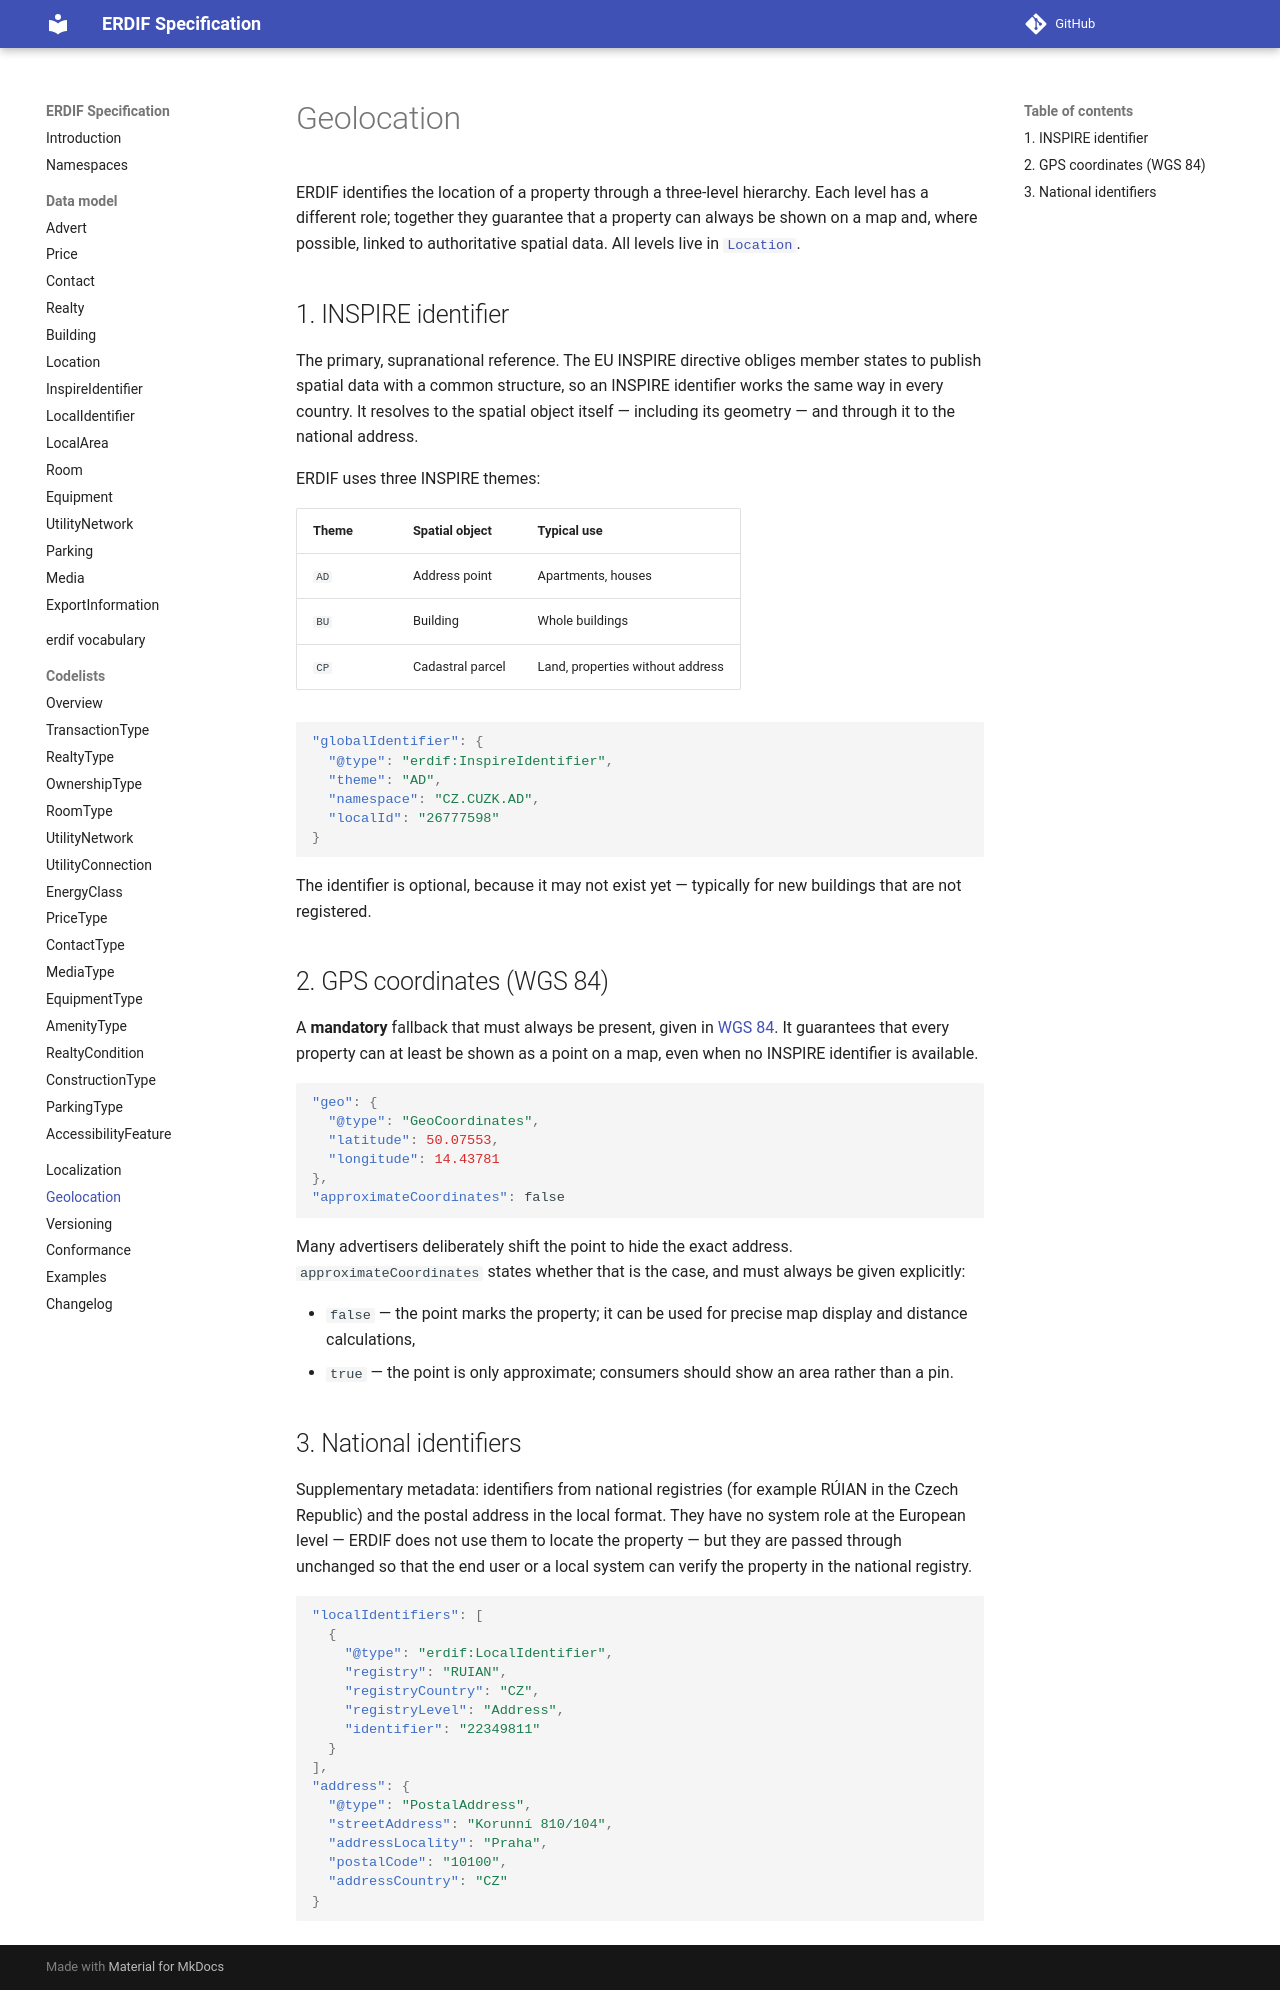

repository: erdif-org/erdif-spec · page: dev/geolocation/index.html · generator: mkdocs

# Geolocation

ERDIF identifies the location of a property through a three-level
hierarchy. Each level has a different role; together they guarantee that a
property can always be shown on a map and, where possible, linked to
authoritative spatial data. All levels live in [`Location`](model/location.md).

## 1. INSPIRE identifier

The primary, supranational reference. The EU INSPIRE directive obliges
member states to publish spatial data with a common structure, so an
INSPIRE identifier works the same way in every country. It resolves to the
spatial object itself — including its geometry — and through it to the
national address.

ERDIF uses three INSPIRE themes:

| Theme | Spatial object   | Typical use                    |
|-------|------------------|--------------------------------|
| `AD`  | Address point    | Apartments, houses             |
| `BU`  | Building         | Whole buildings                |
| `CP`  | Cadastral parcel | Land, properties without address |

```json
"globalIdentifier": {
  "@type": "erdif:InspireIdentifier",
  "theme": "AD",
  "namespace": "CZ.CUZK.AD",
  "localId": "26777598"
}
```

The identifier is optional, because it may not exist yet — typically for
new buildings that are not registered.

## 2. GPS coordinates (WGS 84)

A **mandatory** fallback that must always be present, given in
[WGS 84](https://en.wikipedia.org/wiki/World_Geodetic_System). It guarantees
that every property can at least be shown as a point on a map, even when no
INSPIRE identifier is available.

```json
"geo": {
  "@type": "GeoCoordinates",
  "latitude": 50.07553,
  "longitude": 14.43781
},
"approximateCoordinates": false
```

Many advertisers deliberately shift the point to hide the exact address.
`approximateCoordinates` states whether that is the case, and must always
be given explicitly:

- `false` — the point marks the property; it can be used for precise map
  display and distance calculations,
- `true` — the point is only approximate; consumers should show an area
  rather than a pin.

## 3. National identifiers

Supplementary metadata: identifiers from national registries (for example
RÚIAN in the Czech Republic) and the postal address in the local format.
They have no system role at the European level — ERDIF does not use them
to locate the property — but they are passed through unchanged so that the
end user or a local system can verify the property in the national registry.

```json
"localIdentifiers": [
  {
    "@type": "erdif:LocalIdentifier",
    "registry": "RUIAN",
    "registryCountry": "CZ",
    "registryLevel": "Address",
    "identifier": "22349811"
  }
],
"address": {
  "@type": "PostalAddress",
  "streetAddress": "Korunní 810/104",
  "addressLocality": "Praha",
  "postalCode": "10100",
  "addressCountry": "CZ"
}
```
